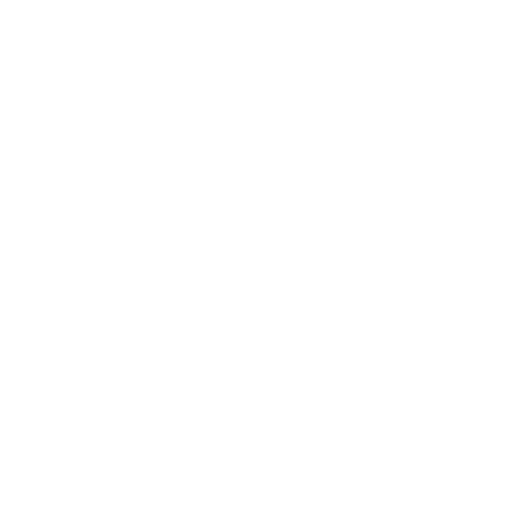
t = 0.00 s
t = 0.33 s: frame unchanged from t = 0.00 s, image omitted
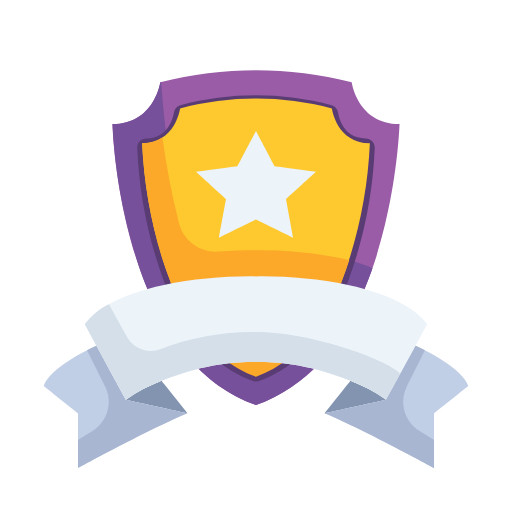
t = 0.67 s
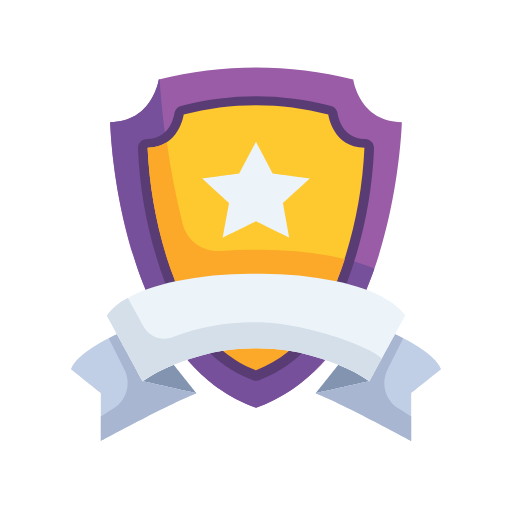
t = 1.00 s
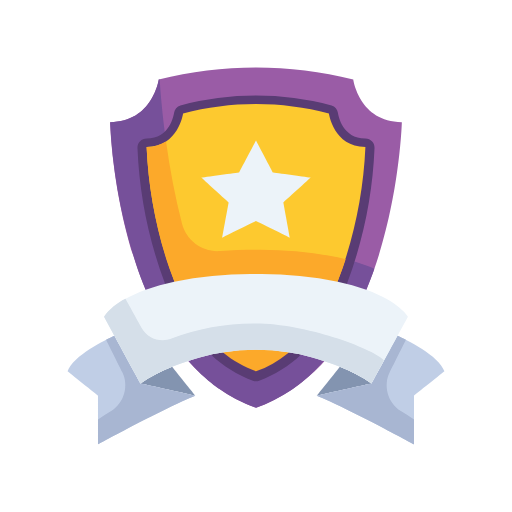
t = 1.33 s
t = 1.67 s: frame unchanged from t = 1.33 s, image omitted

The animated SVG that drew these frames (rendered in a browser with its animation timeline set to each time). Animation: 21 SMIL elements (animate=16,animateTransform=5); one cycle of 2.00 s, repeats indefinitely.

<svg fill="none" height="100%" width="100%" viewBox="0 0 500 500" xmlns:xlink="http://www.w3.org/1999/xlink" xmlns="http://www.w3.org/2000/svg"><defs><clipPath id="i0"><rect height="500" width="500" y="0" x="0" /></clipPath><clipPath id="i1"><path d="M83.52,-19.669C83.52,-19.669,46.52,-19.669,46.52,-19.669C46.52,-19.669,18.02,16.831,18.02,16.831C18.02,16.831,83.52,16.831,83.52,16.831C83.52,16.831,83.52,-19.669,83.52,-19.669Z"><animate repeatCount="indefinite" begin="0s" keySplines="0 0 1 1; 0 0 1 1" calcMode="spline" fill="freeze" dur="2s" keyTimes="0; 0.083333; 1" values="M83.52,-19.669C83.52,-19.669,46.52,-19.669,46.52,-19.669C46.52,-19.669,18.02,16.831,18.02,16.831C18.02,16.831,83.52,16.831,83.52,16.831C83.52,16.831,83.52,-19.669,83.52,-19.669Z; M30.02,-19.669C30.02,-19.669,-6.98,-19.669,-6.98,-19.669C-6.98,-19.669,-35.48,16.831,-35.48,16.831C-35.48,16.831,30.02,16.831,30.02,16.831C30.02,16.831,30.02,-19.669,30.02,-19.669Z; M30.02,-19.669C30.02,-19.669,-6.98,-19.669,-6.98,-19.669C-6.98,-19.669,-35.48,16.831,-35.48,16.831C-35.48,16.831,30.02,16.831,30.02,16.831C30.02,16.831,30.02,-19.669,30.02,-19.669Z" attributeName="d" /></path></clipPath><clipPath id="i2"><path d="M-51.02,-24.669C-51.02,-24.669,-81.52,-24.669,-81.52,-24.669C-81.52,-24.669,-81.52,17.331,-81.52,17.331C-81.52,17.331,-19.02,17.331,-19.02,17.331C-19.02,17.331,-51.02,-24.669,-51.02,-24.669Z"><animate repeatCount="indefinite" begin="0s" keySplines="0 0 1 1; 0 0 1 1" calcMode="spline" fill="freeze" dur="2s" keyTimes="0; 0.083333; 1" values="M-51.02,-24.669C-51.02,-24.669,-81.52,-24.669,-81.52,-24.669C-81.52,-24.669,-81.52,17.331,-81.52,17.331C-81.52,17.331,-19.02,17.331,-19.02,17.331C-19.02,17.331,-51.02,-24.669,-51.02,-24.669Z; M1.98,-24.669C1.98,-24.669,-28.52,-24.669,-28.52,-24.669C-28.52,-24.669,-28.52,17.331,-28.52,17.331C-28.52,17.331,33.98,17.331,33.98,17.331C33.98,17.331,1.98,-24.669,1.98,-24.669Z; M1.98,-24.669C1.98,-24.669,-28.52,-24.669,-28.52,-24.669C-28.52,-24.669,-28.52,17.331,-28.52,17.331C-28.52,17.331,33.98,17.331,33.98,17.331C33.98,17.331,1.98,-24.669,1.98,-24.669Z" attributeName="d" /></path></clipPath><clipPath id="i3"><path d="M245,231.5C245,231.5,152,302,152,302C152,302,192.5,334.5,192.5,334.5C192.5,334.5,193.5,398.5,193.5,398.5C193.5,398.5,322.5,336,322.5,336C322.5,336,245,231.5,245,231.5Z"><animate repeatCount="indefinite" begin="0s" keySplines="0.167 0.167 0 1; 0 0 1 1" calcMode="spline" fill="freeze" dur="2s" keyTimes="0; 0.277783; 1" values="M245,231.5C245,231.5,152,302,152,302C152,302,192.5,334.5,192.5,334.5C192.5,334.5,193.5,398.5,193.5,398.5C193.5,398.5,322.5,336,322.5,336C322.5,336,245,231.5,245,231.5Z; M138.5,288C138.5,288,45.5,358.5,45.5,358.5C45.5,358.5,86,391,86,391C86,391,87,455,87,455C87,455,216,392.5,216,392.5C216,392.5,138.5,288,138.5,288Z; M138.5,288C138.5,288,45.5,358.5,45.5,358.5C45.5,358.5,86,391,86,391C86,391,87,455,87,455C87,455,216,392.5,216,392.5C216,392.5,138.5,288,138.5,288Z" attributeName="d" /></path></clipPath><clipPath id="i4"><path d="M252,233.5C252,233.5,193.5,327,193.5,327C193.5,327,306,392.5,306,392.5C306,392.5,306,327.5,306,327.5C306,327.5,350,294.5,350,294.5C350,294.5,252,233.5,252,233.5Z"><animate repeatCount="indefinite" begin="0s" keySplines="0.167 0.167 0 1; 0 0 1 1" calcMode="spline" fill="freeze" dur="2s" keyTimes="0; 0.277783; 1" values="M252,233.5C252,233.5,193.5,327,193.5,327C193.5,327,306,392.5,306,392.5C306,392.5,306,327.5,306,327.5C306,327.5,350,294.5,350,294.5C350,294.5,252,233.5,252,233.5Z; M355.5,296C355.5,296,297,389.5,297,389.5C297,389.5,409.5,455,409.5,455C409.5,455,409.5,390,409.5,390C409.5,390,453.5,357,453.5,357C453.5,357,355.5,296,355.5,296Z; M355.5,296C355.5,296,297,389.5,297,389.5C297,389.5,409.5,455,409.5,455C409.5,455,409.5,390,409.5,390C409.5,390,453.5,357,453.5,357C453.5,357,355.5,296,355.5,296Z" attributeName="d" /></path></clipPath><clipPath id="i5"><path d="M249.5,243C249.5,243,249.5,243,249.5,243C249.5,243,249.5,423,249.5,423C249.5,423,249.5,423,249.5,423C249.5,423,249.5,243,249.5,243Z"><animate repeatCount="indefinite" begin="0s" keySplines="0.333 0 0.833 0.833; 0 0 1 1" calcMode="spline" fill="freeze" dur="2s" keyTimes="0; 0.138883; 1" values="M249.5,243C249.5,243,249.5,243,249.5,243C249.5,243,249.5,423,249.5,423C249.5,423,249.5,423,249.5,423C249.5,423,249.5,243,249.5,243Z; M439.5,243C439.5,243,59.5,243,59.5,243C59.5,243,158.5,423,158.5,423C158.5,423,340.5,423,340.5,423C340.5,423,439.5,243,439.5,243Z; M439.5,243C439.5,243,59.5,243,59.5,243C59.5,243,158.5,423,158.5,423C158.5,423,340.5,423,340.5,423C340.5,423,439.5,243,439.5,243Z" attributeName="d" /></path></clipPath><g id="i6"><g transform="matrix(1,0,0,1,335.98,372.169)" visibility="hidden" id="i7"><g clip-path="url(#i1)" id="i8"><animate repeatCount="indefinite" begin="0s" calcMode="discrete" dur="2s" values="hidden; visible; visible" keyTimes="0; 0.167; 1" attributeName="visibility" /><g id="i7"><path fill="#8394b0" d="M26.684,2.224C26.684,2.224,-26.684,14.083,-26.684,14.083C-26.684,14.083,-4.151,-14.083,-4.151,-14.083C6.733,-9.881,17.084,-4.407,26.684,2.224Z" /></g></g></g><g transform="matrix(1,0,0,1,164.02,372.169)" visibility="hidden" id="i9"><g clip-path="url(#i2)" id="i10"><animate repeatCount="indefinite" begin="0s" calcMode="discrete" dur="2s" values="hidden; visible; visible" keyTimes="0; 0.167; 1" attributeName="visibility" /><g id="i9"><path fill="#8394b0" d="M4.151,-14.083C4.151,-14.083,26.684,14.083,26.684,14.083C26.684,14.083,-26.684,2.224,-26.684,2.224C-17.084,-4.407,-6.733,-9.881,4.151,-14.083Z" /></g></g></g><g transform="matrix(1,0,0,1,0,0)" visibility="hidden" id="i11"><g clip-path="url(#i3)" id="i12"><animate repeatCount="indefinite" begin="0s" calcMode="discrete" dur="2s" values="hidden; visible; visible" keyTimes="0; 0.167; 1" attributeName="visibility" /><g id="i13" transform="matrix(1,0,0,1,128.442,380.708)"><path fill="#c0cee6" d="M8.895,-6.315C8.895,-6.315,62.262,5.544,62.262,5.544C32.614,17.403,-32.613,52.982,-32.613,52.982C-32.613,52.982,-32.613,5.544,-32.613,5.544C-32.613,5.544,-62.262,-18.174,-62.262,-18.174C-57.044,-33.71,-24.667,-49.306,-16.603,-52.982C-16.603,-52.982,-16.544,-52.982,-16.544,-52.982C-16.544,-52.982,8.895,-6.315,8.895,-6.315Z" /></g><g id="i14" transform="matrix(1,0,0,1,143.278,380.708)"><path fill="#a8b6d2" d="M-31.38,-52.982C-31.38,-52.982,-31.439,-52.982,-31.439,-52.982C-33.176,-52.193,-36.076,-50.817,-39.551,-49.044C-39.551,-49.044,-23.903,-17.742,-23.903,-17.742C-17.087,-4.121,-21.701,12.45,-34.576,20.588C-38.685,23.179,-43.055,25.924,-47.437,28.723C-47.437,28.723,-47.437,52.982,-47.437,52.982C-47.437,52.982,17.789,17.403,47.437,5.544C47.437,5.544,-5.93,-6.315,-5.93,-6.315C-5.93,-6.315,-31.38,-52.982,-31.38,-52.982Z" /></g></g></g><g transform="matrix(1,0,0,1,0,0)" visibility="hidden" id="i15"><g clip-path="url(#i4)" id="i16"><animate repeatCount="indefinite" begin="0s" calcMode="discrete" dur="2s" values="hidden; visible; visible" keyTimes="0; 0.167; 1" attributeName="visibility" /><g id="i13" transform="matrix(1,0,0,1,371.558,380.708)"><path fill="#c0cee6" d="M62.262,-18.174C62.262,-18.174,32.613,5.544,32.613,5.544C32.613,5.544,32.613,52.982,32.613,52.982C32.613,52.982,-32.614,17.403,-62.262,5.544C-62.262,5.544,-8.895,-6.315,-8.895,-6.315C-8.895,-6.315,16.544,-52.982,16.544,-52.982C16.544,-52.982,16.603,-52.982,16.603,-52.982C24.667,-49.306,57.044,-33.71,62.262,-18.174Z" /></g><g id="i14" transform="matrix(1,0,0,1,356.734,380.708)"><path fill="#a8b6d2" d="M23.891,-17.742C23.891,-17.742,39.539,-49.044,39.539,-49.044C36.064,-50.823,33.164,-52.193,31.427,-52.982C31.427,-52.982,31.368,-52.982,31.368,-52.982C31.368,-52.982,5.93,-6.315,5.93,-6.315C5.93,-6.315,-47.437,5.544,-47.437,5.544C-17.789,17.403,47.437,52.982,47.437,52.982C47.437,52.982,47.437,28.723,47.437,28.723C43.055,25.942,38.685,23.179,34.576,20.588C21.696,12.454,17.077,-4.118,23.891,-17.742Z" /></g></g></g><g transform="matrix(1,0,0,1,0,0)" visibility="hidden" id="i17"><g clip-path="url(#i5)" id="i18"><animate repeatCount="indefinite" begin="0s" calcMode="discrete" dur="2s" values="hidden; visible; visible" keyTimes="0; 0.167; 1" attributeName="visibility" /><g id="i13" transform="matrix(1,0,0,1,250,321.009)"><path fill="#ecf3f9" d="M138.102,6.718C138.102,6.718,112.664,53.385,112.664,53.385C103.064,46.754,92.713,41.28,81.829,37.078C76.611,34.884,71.275,32.986,65.938,31.326C61.965,30.021,57.993,28.835,54.079,27.768C46.589,25.725,38.986,24.121,31.309,22.965C10.559,19.763,-10.559,19.763,-31.309,22.965C-38.986,24.121,-46.589,25.725,-54.079,27.768C-57.993,28.835,-61.965,30.021,-65.938,31.326C-71.275,32.986,-76.611,34.884,-81.829,37.078C-92.713,41.28,-103.064,46.754,-112.664,53.385C-112.664,53.385,-138.102,6.718,-138.102,6.718C-138.102,6.718,-138.161,6.718,-138.161,6.718C-138.161,6.718,-148.242,-11.842,-148.242,-11.842C-148.242,-11.842,-140,-26.31,-107.624,-38.11C-98.537,-41.409,-89.222,-44.046,-79.754,-45.997C-53.502,-51.249,-26.769,-53.713,0,-53.35C26.769,-53.713,53.502,-51.249,79.754,-45.997C89.222,-44.046,98.537,-41.409,107.624,-38.11C140,-26.31,148.242,-11.842,148.242,-11.842C148.242,-11.842,138.161,6.718,138.161,6.718C138.161,6.718,138.102,6.718,138.102,6.718Z" /></g><g id="i14" transform="matrix(1,0,0,1,238.241,333.108)"><path fill="#d5dfe9" d="M11.759,-17.241C-16.387,-17.622,-44.349,-12.643,-70.634,-2.571C-81.679,1.777,-94.235,-2.755,-99.956,-13.155C-99.956,-13.155,-115.581,-41.285,-115.581,-41.285C-123.865,-37.305,-131.043,-31.349,-136.483,-23.941C-136.483,-23.941,-126.403,-5.381,-126.403,-5.381C-126.403,-5.381,-126.344,-5.381,-126.344,-5.381C-126.344,-5.381,-100.905,41.285,-100.905,41.285C-91.305,34.654,-80.955,29.181,-70.071,24.979C-64.853,22.785,-59.516,20.887,-54.179,19.227C-50.206,17.922,-46.234,16.736,-42.32,15.669C-34.83,13.626,-27.227,12.022,-19.55,10.866C1.2,7.664,22.317,7.664,43.067,10.866C50.744,12.022,58.347,13.626,65.837,15.669C69.751,16.736,73.724,17.922,77.697,19.227C83.034,20.887,88.37,22.785,93.588,24.979C104.472,29.181,114.822,34.654,124.422,41.285C124.422,41.285,136.483,19.156,136.483,19.156C136.483,19.156,136.282,18.338,136.282,18.338C124.423,6.479,59.196,-17.241,11.759,-17.241Z" /></g></g></g></g></defs><g id="i19"><g transform="translate(250,232.081)"><g transform="scale(0,0)"><animateTransform repeatCount="indefinite" type="scale" attributeName="transform" dur="2s" begin="0s" calcMode="spline" values="0 0; 1 1; 1.097 1.097; 1.152 1.152; 1.175 1.175; 1.173 1.173; 1.155 1.155; 1.128 1.128; 1.098 1.098; 1.068 1.068; 1.042 1.042; 1.02 1.02; 1.003 1.003; 0.992 0.992; 0.985 0.985; 0.982 0.982; 0.982 0.982; 0.983 0.983; 0.986 0.986; 0.989 0.989; 0.992 0.992; 0.995 0.995; 0.997 0.997; 0.999 0.999; 1.001 1.001; 1.001 1.001; 1.001 1.001; 1.001 1.001" keyTimes="0; 0.116667; 0.133333; 0.15; 0.166667; 0.183334; 0.2; 0.216667; 0.233333; 0.25; 0.266667; 0.283333; 0.3; 0.316667; 0.333334; 0.35; 0.366667; 0.383333; 0.4; 0.416667; 0.433334; 0.45; 0.466667; 0.483334; 0.5; 0.516667; 0.633333; 1" keySplines="0 0 1 1; 0 0 1 1; 0 0 1 1; 0 0 1 1; 0 0 1 1; 0 0 1 1; 0 0 1 1; 0 0 1 1; 0 0 1 1; 0 0 1 1; 0 0 1 1; 0 0 1 1; 0 0 1 1; 0 0 1 1; 0 0 1 1; 0 0 1 1; 0 0 1 1; 0 0 1 1; 0 0 1 1; 0 0 1 1; 0 0 1 1; 0 0 1 1; 0 0 1 1; 0 0 1 1; 0 0 1 1; 0 0 1 1; 0 0 1 1" fill="freeze" /><g transform="translate(-250,-232.081)"><g id="i13" transform="matrix(1,0,0,1,250,232.081)"><path fill="#9a5ca6" d="M-107.624,50.817C-140.119,-26.921,-142.312,-112.664,-142.312,-112.664C-100.804,-112.664,-94.875,-154.171,-94.875,-154.171C-32.613,-169.983,32.613,-169.983,94.875,-154.171C94.875,-154.171,100.804,-112.664,142.312,-112.664C142.312,-112.664,140.119,-26.921,107.624,50.817C99.78,73.253,79.942,118.892,33.284,149.24C21.778,156.724,10.436,162.111,0,166.031C-3.659,164.722,-7.313,163.254,-10.956,161.615C-63.846,137.823,-92.478,87.836,-107.624,50.817Z" /></g><g id="i14" transform="matrix(1,0,0,1,236.584,237.88)"><path fill="#76509a" d="M-66.635,35.708C-66.635,35.707,-70.784,25.783,-74.082,15.192C-85.147,-20.343,-91.612,-57.15,-93.318,-94.329C-86.604,-94.186,-79.998,-96.044,-74.343,-99.666C-77.865,-125.033,-79.68,-146.416,-80.599,-160.232C-80.599,-160.232,-81.459,-159.971,-81.459,-159.971C-81.459,-159.971,-87.388,-118.463,-128.896,-118.463C-126.554,-69.822,-117.525,-21.736,-102.064,24.442C-98.455,35.221,-94.208,45.023,-94.208,45.024C-85.115,66.519,-75.924,81.487,-73.132,85.947C-67.938,94.243,-62.176,103.446,-52.522,114.455C-38.376,130.587,-25.387,139.747,-22.577,141.698C-11.491,149.394,0.602,155.639,13.416,160.232C39.043,151.046,61.79,135.255,79.354,114.455C86.475,106.454,94.328,96.446,101.856,84.295C110.769,69.909,116.847,56.357,121.039,45.018C122.419,41.705,123.791,38.283,125.137,34.749C126.444,31.316,127.695,27.875,128.896,24.436C126.435,23.381,123.862,22.325,121.039,21.299C114.451,18.885,107.732,16.846,100.914,15.192C99.316,20.139,96.87,27.275,93.466,35.708C87.757,49.851,82.44,63.026,72.839,76.725C67.442,84.426,58.582,95.302,44.725,106.094C41.221,108.658,37.386,111.201,33.314,113.818C26.901,117.94,19.074,122.58,13.416,124.654C2.099,120.507,-8.443,114.494,-17.774,106.865C-30.674,96.348,-39.272,85.905,-44.745,78.239C-55.447,63.249,-61.219,49.042,-66.635,35.708Z" /></g></g></g></g></g><g id="i20"><g transform="translate(250,232.852)"><g transform="scale(0,0)"><animateTransform repeatCount="indefinite" type="scale" attributeName="transform" dur="2s" begin="0s" calcMode="spline" values="0 0; 0 0; 1 1; 1.097 1.097; 1.152 1.152; 1.175 1.175; 1.173 1.173; 1.155 1.155; 1.128 1.128; 1.098 1.098; 1.068 1.068; 1.042 1.042; 1.02 1.02; 1.003 1.003; 0.992 0.992; 0.985 0.985; 0.982 0.982; 0.982 0.982; 0.983 0.983; 0.986 0.986; 0.989 0.989; 0.992 0.992; 0.995 0.995; 0.997 0.997; 0.999 0.999; 1.001 1.001; 1.001 1.001; 1.001 1.001; 1.001 1.001" keyTimes="0; 0.033334; 0.15; 0.166667; 0.183333; 0.2; 0.216667; 0.233333; 0.25; 0.266667; 0.283334; 0.3; 0.316667; 0.333333; 0.35; 0.366667; 0.383334; 0.4; 0.416667; 0.433334; 0.45; 0.466667; 0.483333; 0.5; 0.516667; 0.533334; 0.55; 0.666667; 1" keySplines="0 0 1 1; 0 0 1 1; 0 0 1 1; 0 0 1 1; 0 0 1 1; 0 0 1 1; 0 0 1 1; 0 0 1 1; 0 0 1 1; 0 0 1 1; 0 0 1 1; 0 0 1 1; 0 0 1 1; 0 0 1 1; 0 0 1 1; 0 0 1 1; 0 0 1 1; 0 0 1 1; 0 0 1 1; 0 0 1 1; 0 0 1 1; 0 0 1 1; 0 0 1 1; 0 0 1 1; 0 0 1 1; 0 0 1 1; 0 0 1 1; 0 0 1 1" fill="freeze" /><g transform="translate(0,0)"><g id="i20"><path fill="#593c74" d="M88.708,44.259C104.706,1.793,113.795,-42.963,115.629,-88.305C115.75,-93.216,111.867,-97.295,106.956,-97.416C106.882,-97.418,106.808,-97.419,106.734,-97.419C84.29,-97.419,80.342,-119.827,79.968,-122.323C79.503,-125.786,77.053,-128.655,73.706,-129.658C25.418,-142.575,-25.418,-142.575,-73.706,-129.658C-77.022,-128.645,-79.458,-125.812,-79.962,-122.382C-80.342,-119.826,-84.29,-97.419,-106.734,-97.419C-111.646,-97.42,-115.63,-93.439,-115.631,-88.527C-115.631,-88.453,-115.631,-88.379,-115.629,-88.305C-113.795,-42.963,-104.706,1.793,-88.708,44.259C-74.728,76.982,-64.685,91.696,-57.783,98.912C-57.783,98.912,-57.334,99.382,-43.791,113.441C-32.064,124.564,-18.204,133.193,-3.048,138.808C-1.08,139.526,1.08,139.526,3.048,138.808C18.204,133.193,32.064,124.564,43.791,113.441C49.578,107.113,55.548,99.936,61.441,91.847C73.793,74.892,82.507,58.455,88.708,44.259Z" /></g></g></g></g></g><g id="i21"><g transform="translate(250,232.081)"><g transform="scale(0,0)"><animateTransform repeatCount="indefinite" type="scale" attributeName="transform" dur="2s" begin="0s" calcMode="spline" values="0 0; 0 0; 1 1; 1.097 1.097; 1.152 1.152; 1.175 1.175; 1.173 1.173; 1.155 1.155; 1.128 1.128; 1.098 1.098; 1.068 1.068; 1.042 1.042; 1.02 1.02; 1.003 1.003; 0.992 0.992; 0.985 0.985; 0.982 0.982; 0.982 0.982; 0.983 0.983; 0.986 0.986; 0.989 0.989; 0.992 0.992; 0.995 0.995; 0.997 0.997; 0.999 0.999; 1.001 1.001; 1.001 1.001; 1.001 1.001; 1.001 1.001" keyTimes="0; 0.066667; 0.183333; 0.2; 0.216666; 0.233333; 0.25; 0.266666; 0.283333; 0.3; 0.316667; 0.333333; 0.35; 0.366666; 0.383333; 0.4; 0.416667; 0.433333; 0.45; 0.466667; 0.483333; 0.5; 0.516666; 0.533333; 0.55; 0.566667; 0.583333; 0.7; 1" keySplines="0 0 1 1; 0 0 1 1; 0 0 1 1; 0 0 1 1; 0 0 1 1; 0 0 1 1; 0 0 1 1; 0 0 1 1; 0 0 1 1; 0 0 1 1; 0 0 1 1; 0 0 1 1; 0 0 1 1; 0 0 1 1; 0 0 1 1; 0 0 1 1; 0 0 1 1; 0 0 1 1; 0 0 1 1; 0 0 1 1; 0 0 1 1; 0 0 1 1; 0 0 1 1; 0 0 1 1; 0 0 1 1; 0 0 1 1; 0 0 1 1; 0 0 1 1" fill="freeze" /><g transform="translate(-250,-232.081)"><g id="i22" transform="matrix(1,0,0,1,250,184.644)"><path fill="#ecf3f9" d="M53.367,-11.207C53.367,-11.207,26.684,13.105,26.684,13.105C26.684,13.105,32.969,47.437,32.969,47.437C32.969,47.437,0,31.249,0,31.249C0,31.249,-32.969,47.437,-32.969,47.437C-32.969,47.437,-26.684,13.105,-26.684,13.105C-26.684,13.105,-53.367,-11.207,-53.367,-11.207C-53.367,-11.207,-16.484,-16.188,-16.484,-16.188C-16.484,-16.188,0,-47.437,0,-47.437C0,-47.437,16.484,-16.188,16.484,-16.188C16.484,-16.188,53.367,-11.207,53.367,-11.207Z" /></g><g id="i13" transform="matrix(1,0,0,1,250,188.32)"><path fill="#fdc92f" d="M106.734,-44.769C104.778,-0.284,95.772,43.609,80.051,85.269C80.051,85.269,79.754,86.692,79.754,86.692C53.502,81.44,26.769,78.976,0,79.339C-26.769,78.976,-53.502,81.44,-79.754,86.692C-79.754,86.692,-80.051,85.269,-80.051,85.269C-95.772,43.609,-104.778,-0.284,-106.734,-44.769C-75.603,-44.769,-71.156,-77.382,-71.156,-77.382C-24.531,-89.795,24.531,-89.795,71.156,-77.382C71.156,-77.382,75.603,-44.769,106.734,-44.769Z" /></g><g id="i14" transform="matrix(1,0,0,1,240.382,250.386)"><path fill="#fca92a" d="M89.669,23.203C92.432,16.414,94.892,9.564,97.116,2.686C94.631,2.075,92.04,1.476,89.372,0.907C63.12,-4.345,36.387,-6.809,9.618,-6.446C-3,-6.446,-14.581,-6.019,-25.207,-5.26C-42.447,-3.903,-58.182,-15.091,-62.564,-31.819C-69.245,-58.285,-74.446,-85.103,-78.141,-112.148C-83.796,-108.526,-90.402,-106.668,-97.116,-106.811C-95.41,-69.632,-88.945,-32.825,-77.88,2.71C-75.656,9.565,-73.196,16.438,-70.433,23.227C-66.583,33.585,-60.645,46.598,-51.382,60.372C-41.222,75.48,-30.346,86.618,-21.572,94.359C-17.611,97.598,-12.674,101.164,-6.722,104.559C-1.505,107.534,3.96,110.074,9.618,112.148C20.935,108.001,31.477,101.988,40.808,94.359C48.541,86.782,57.05,77.35,65.382,65.86C76.622,50.36,84.342,35.525,89.669,23.203Z" /></g></g></g></g></g><g id="i23"><g transform="translate(250,232.081)"><g transform="scale(0,0)"><animateTransform repeatCount="indefinite" type="scale" attributeName="transform" dur="2s" begin="0s" calcMode="spline" values="0 0; 0 0; 1 1; 1.097 1.097; 1.152 1.152; 1.175 1.175; 1.173 1.173; 1.155 1.155; 1.128 1.128; 1.098 1.098; 1.068 1.068; 1.042 1.042; 1.02 1.02; 1.003 1.003; 0.992 0.992; 0.985 0.985; 0.982 0.982; 0.982 0.982; 0.983 0.983; 0.986 0.986; 0.989 0.989; 0.992 0.992; 0.995 0.995; 0.997 0.997; 0.999 0.999; 1.001 1.001; 1.001 1.001; 1.001 1.001; 1.001 1.001" keyTimes="0; 0.1; 0.216667; 0.233333; 0.25; 0.266667; 0.283334; 0.3; 0.316667; 0.333333; 0.35; 0.366667; 0.383333; 0.4; 0.416667; 0.433334; 0.45; 0.466667; 0.483333; 0.5; 0.516667; 0.533334; 0.55; 0.566667; 0.583334; 0.6; 0.616667; 0.733333; 1" keySplines="0 0 1 1; 0 0 1 1; 0 0 1 1; 0 0 1 1; 0 0 1 1; 0 0 1 1; 0 0 1 1; 0 0 1 1; 0 0 1 1; 0 0 1 1; 0 0 1 1; 0 0 1 1; 0 0 1 1; 0 0 1 1; 0 0 1 1; 0 0 1 1; 0 0 1 1; 0 0 1 1; 0 0 1 1; 0 0 1 1; 0 0 1 1; 0 0 1 1; 0 0 1 1; 0 0 1 1; 0 0 1 1; 0 0 1 1; 0 0 1 1; 0 0 1 1" fill="freeze" /><g transform="translate(-250,-232.081)"><g id="i22" transform="matrix(1,0,0,1,250,184.644)"><path fill="#ecf3f9" d="M53.367,-11.207C53.367,-11.207,26.684,13.105,26.684,13.105C26.684,13.105,32.969,47.437,32.969,47.437C32.969,47.437,0,31.249,0,31.249C0,31.249,-32.969,47.437,-32.969,47.437C-32.969,47.437,-26.684,13.105,-26.684,13.105C-26.684,13.105,-53.367,-11.207,-53.367,-11.207C-53.367,-11.207,-16.484,-16.188,-16.484,-16.188C-16.484,-16.188,0,-47.437,0,-47.437C0,-47.437,16.484,-16.188,16.484,-16.188C16.484,-16.188,53.367,-11.207,53.367,-11.207Z" /></g></g></g></g></g><g visibility="hidden" id="i24"><animate repeatCount="indefinite" begin="0s" calcMode="discrete" dur="2s" values="hidden; visible; visible" keyTimes="0; 0.167; 1" attributeName="visibility" /><g transform="translate(250,250)"><g transform="scale(0.429,0.429)"><animateTransform repeatCount="indefinite" type="scale" attributeName="transform" dur="2s" begin="0s" calcMode="spline" values="0.429 0.429; 0.429 0.429; 1 1; 1.097 1.097; 1.152 1.152; 1.175 1.175; 1.173 1.173; 1.155 1.155; 1.128 1.128; 1.098 1.098; 1.068 1.068; 1.042 1.042; 1.02 1.02; 1.003 1.003; 0.992 0.992; 0.985 0.985; 0.982 0.982; 0.982 0.982; 0.983 0.983; 0.986 0.986; 0.989 0.989; 0.992 0.992; 0.995 0.995; 0.997 0.997; 0.999 0.999; 1.001 1.001; 1.001 1.001; 1.001 1.001; 1.001 1.001" keyTimes="0; 0.166666; 0.233333; 0.25; 0.266667; 0.283333; 0.3; 0.316667; 0.333333; 0.35; 0.366666; 0.383333; 0.4; 0.416666; 0.433333; 0.45; 0.466667; 0.483333; 0.5; 0.516667; 0.533333; 0.55; 0.566666; 0.583333; 0.6; 0.616667; 0.633333; 0.75; 1" keySplines="0 0 1 1; 0 0 1 1; 0 0 1 1; 0 0 1 1; 0 0 1 1; 0 0 1 1; 0 0 1 1; 0 0 1 1; 0 0 1 1; 0 0 1 1; 0 0 1 1; 0 0 1 1; 0 0 1 1; 0 0 1 1; 0 0 1 1; 0 0 1 1; 0 0 1 1; 0 0 1 1; 0 0 1 1; 0 0 1 1; 0 0 1 1; 0 0 1 1; 0 0 1 1; 0 0 1 1; 0 0 1 1; 0 0 1 1; 0 0 1 1; 0 0 1 1" fill="freeze" /><g transform="translate(-250,-250)"><g clip-path="url(#i0)"><g transform="matrix(1,0,0,1,335.98,372.169)" visibility="hidden"><g clip-path="url(#i1)"><animate repeatCount="indefinite" begin="0s" calcMode="discrete" dur="2s" values="hidden; visible; visible" keyTimes="0; 0.167; 1" attributeName="visibility" /><g><path fill="#8394b0" d="M26.684,2.224C26.684,2.224,-26.684,14.083,-26.684,14.083C-26.684,14.083,-4.151,-14.083,-4.151,-14.083C6.733,-9.881,17.084,-4.407,26.684,2.224Z" /></g></g></g><g transform="matrix(1,0,0,1,164.02,372.169)" visibility="hidden"><g clip-path="url(#i2)"><animate repeatCount="indefinite" begin="0s" calcMode="discrete" dur="2s" values="hidden; visible; visible" keyTimes="0; 0.167; 1" attributeName="visibility" /><g><path fill="#8394b0" d="M4.151,-14.083C4.151,-14.083,26.684,14.083,26.684,14.083C26.684,14.083,-26.684,2.224,-26.684,2.224C-17.084,-4.407,-6.733,-9.881,4.151,-14.083Z" /></g></g></g><g transform="matrix(1,0,0,1,0,0)" visibility="hidden"><g clip-path="url(#i3)"><animate repeatCount="indefinite" begin="0s" calcMode="discrete" dur="2s" values="hidden; visible; visible" keyTimes="0; 0.167; 1" attributeName="visibility" /><g transform="matrix(1,0,0,1,128.442,380.708)"><path fill="#c0cee6" d="M8.895,-6.315C8.895,-6.315,62.262,5.544,62.262,5.544C32.614,17.403,-32.613,52.982,-32.613,52.982C-32.613,52.982,-32.613,5.544,-32.613,5.544C-32.613,5.544,-62.262,-18.174,-62.262,-18.174C-57.044,-33.71,-24.667,-49.306,-16.603,-52.982C-16.603,-52.982,-16.544,-52.982,-16.544,-52.982C-16.544,-52.982,8.895,-6.315,8.895,-6.315Z" /></g><g transform="matrix(1,0,0,1,143.278,380.708)"><path fill="#a8b6d2" d="M-31.38,-52.982C-31.38,-52.982,-31.439,-52.982,-31.439,-52.982C-33.176,-52.193,-36.076,-50.817,-39.551,-49.044C-39.551,-49.044,-23.903,-17.742,-23.903,-17.742C-17.087,-4.121,-21.701,12.45,-34.576,20.588C-38.685,23.179,-43.055,25.924,-47.437,28.723C-47.437,28.723,-47.437,52.982,-47.437,52.982C-47.437,52.982,17.789,17.403,47.437,5.544C47.437,5.544,-5.93,-6.315,-5.93,-6.315C-5.93,-6.315,-31.38,-52.982,-31.38,-52.982Z" /></g></g></g><g transform="matrix(1,0,0,1,0,0)" visibility="hidden"><g clip-path="url(#i4)"><animate repeatCount="indefinite" begin="0s" calcMode="discrete" dur="2s" values="hidden; visible; visible" keyTimes="0; 0.167; 1" attributeName="visibility" /><g transform="matrix(1,0,0,1,371.558,380.708)"><path fill="#c0cee6" d="M62.262,-18.174C62.262,-18.174,32.613,5.544,32.613,5.544C32.613,5.544,32.613,52.982,32.613,52.982C32.613,52.982,-32.614,17.403,-62.262,5.544C-62.262,5.544,-8.895,-6.315,-8.895,-6.315C-8.895,-6.315,16.544,-52.982,16.544,-52.982C16.544,-52.982,16.603,-52.982,16.603,-52.982C24.667,-49.306,57.044,-33.71,62.262,-18.174Z" /></g><g transform="matrix(1,0,0,1,356.734,380.708)"><path fill="#a8b6d2" d="M23.891,-17.742C23.891,-17.742,39.539,-49.044,39.539,-49.044C36.064,-50.823,33.164,-52.193,31.427,-52.982C31.427,-52.982,31.368,-52.982,31.368,-52.982C31.368,-52.982,5.93,-6.315,5.93,-6.315C5.93,-6.315,-47.437,5.544,-47.437,5.544C-17.789,17.403,47.437,52.982,47.437,52.982C47.437,52.982,47.437,28.723,47.437,28.723C43.055,25.942,38.685,23.179,34.576,20.588C21.696,12.454,17.077,-4.118,23.891,-17.742Z" /></g></g></g><g transform="matrix(1,0,0,1,0,0)" visibility="hidden"><g clip-path="url(#i5)"><animate repeatCount="indefinite" begin="0s" calcMode="discrete" dur="2s" values="hidden; visible; visible" keyTimes="0; 0.167; 1" attributeName="visibility" /><g transform="matrix(1,0,0,1,250,321.009)"><path fill="#ecf3f9" d="M138.102,6.718C138.102,6.718,112.664,53.385,112.664,53.385C103.064,46.754,92.713,41.28,81.829,37.078C76.611,34.884,71.275,32.986,65.938,31.326C61.965,30.021,57.993,28.835,54.079,27.768C46.589,25.725,38.986,24.121,31.309,22.965C10.559,19.763,-10.559,19.763,-31.309,22.965C-38.986,24.121,-46.589,25.725,-54.079,27.768C-57.993,28.835,-61.965,30.021,-65.938,31.326C-71.275,32.986,-76.611,34.884,-81.829,37.078C-92.713,41.28,-103.064,46.754,-112.664,53.385C-112.664,53.385,-138.102,6.718,-138.102,6.718C-138.102,6.718,-138.161,6.718,-138.161,6.718C-138.161,6.718,-148.242,-11.842,-148.242,-11.842C-148.242,-11.842,-140,-26.31,-107.624,-38.11C-98.537,-41.409,-89.222,-44.046,-79.754,-45.997C-53.502,-51.249,-26.769,-53.713,0,-53.35C26.769,-53.713,53.502,-51.249,79.754,-45.997C89.222,-44.046,98.537,-41.409,107.624,-38.11C140,-26.31,148.242,-11.842,148.242,-11.842C148.242,-11.842,138.161,6.718,138.161,6.718C138.161,6.718,138.102,6.718,138.102,6.718Z" /></g><g transform="matrix(1,0,0,1,238.241,333.108)"><path fill="#d5dfe9" d="M11.759,-17.241C-16.387,-17.622,-44.349,-12.643,-70.634,-2.571C-81.679,1.777,-94.235,-2.755,-99.956,-13.155C-99.956,-13.155,-115.581,-41.285,-115.581,-41.285C-123.865,-37.305,-131.043,-31.349,-136.483,-23.941C-136.483,-23.941,-126.403,-5.381,-126.403,-5.381C-126.403,-5.381,-126.344,-5.381,-126.344,-5.381C-126.344,-5.381,-100.905,41.285,-100.905,41.285C-91.305,34.654,-80.955,29.181,-70.071,24.979C-64.853,22.785,-59.516,20.887,-54.179,19.227C-50.206,17.922,-46.234,16.736,-42.32,15.669C-34.83,13.626,-27.227,12.022,-19.55,10.866C1.2,7.664,22.317,7.664,43.067,10.866C50.744,12.022,58.347,13.626,65.837,15.669C69.751,16.736,73.724,17.922,77.697,19.227C83.034,20.887,88.37,22.785,93.588,24.979C104.472,29.181,114.822,34.654,124.422,41.285C124.422,41.285,136.483,19.156,136.483,19.156C136.483,19.156,136.282,18.338,136.282,18.338C124.423,6.479,59.196,-17.241,11.759,-17.241Z" /></g></g></g></g></g></g></g></g></svg>
